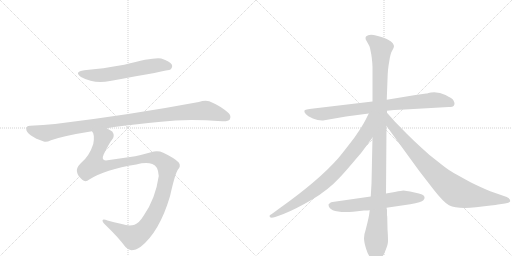
t = 0.00 s
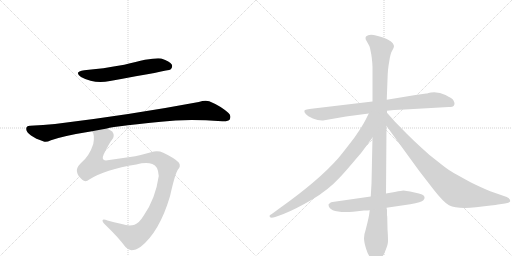
t = 1.67 s
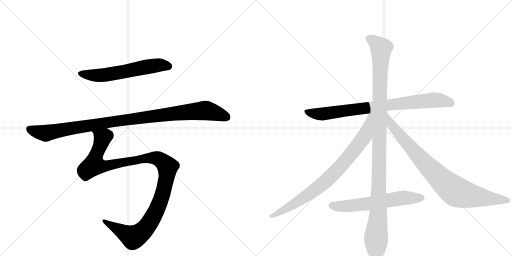
t = 3.33 s
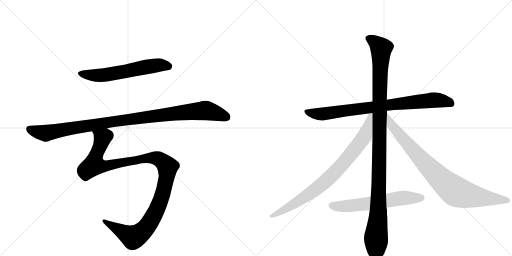
t = 5.00 s
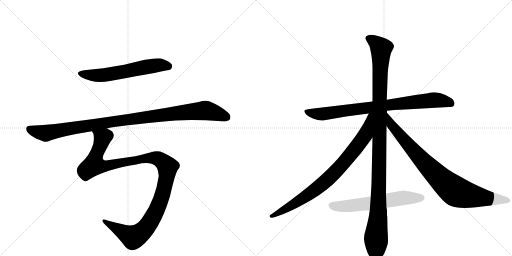
t = 6.67 s
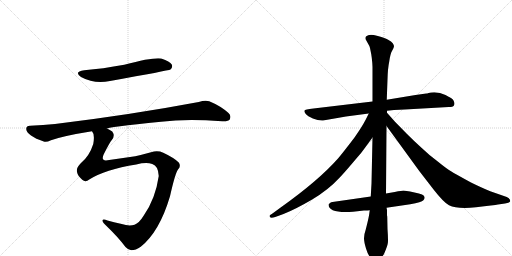
t = 8.34 s

The animated SVG that drew these frames (rendered in a browser with its animation timeline set to each time). Animation: 8 CSS @keyframes rules; one cycle of 8.34 s.

<svg version="1.1" viewBox="0 0 2048 1024" xmlns="http://www.w3.org/2000/svg">
  <g stroke="lightgray" stroke-dasharray="1,1" stroke-width="1" transform="scale(4, 4)">
    <line x1="0" y1="0" x2="256" y2="256"></line>
    <line x1="256" y1="0" x2="0" y2="256"></line>
    <line x1="128" y1="0" x2="128" y2="256"></line>
    <line x1="0" y1="128" x2="256" y2="128"></line>
    <line x1="256" y1="0" x2="512" y2="256"></line>
    <line x1="512" y1="0" x2="256" y2="256"></line>
    <line x1="384" y1="0" x2="384" y2="256"></line>
    <line x1="256" y1="128" x2="512" y2="128"></line>
  </g>
<g transform="scale(1, -1) translate(0, -850)">
   <style type="text/css">
    @keyframes keyframes0 {
      from {
       stroke: black;
       stroke-dashoffset: 612;
       stroke-width: 128;
       }
       67% {
       animation-timing-function: step-end;
       stroke: black;
       stroke-dashoffset: 0;
       stroke-width: 128;
       }
       to {
       stroke: black;
       stroke-width: 1024;
       }
       }
       #make-me-a-hanzi-animation-0 {
         animation: keyframes0 0.748047s both;
         animation-delay: 0.000000s;
         animation-timing-function: linear;
       }
    @keyframes keyframes1 {
      from {
       stroke: black;
       stroke-dashoffset: 1059;
       stroke-width: 128;
       }
       78% {
       animation-timing-function: step-end;
       stroke: black;
       stroke-dashoffset: 0;
       stroke-width: 128;
       }
       to {
       stroke: black;
       stroke-width: 1024;
       }
       }
       #make-me-a-hanzi-animation-1 {
         animation: keyframes1 1.111816s both;
         animation-delay: 0.748047s;
         animation-timing-function: linear;
       }
    @keyframes keyframes2 {
      from {
       stroke: black;
       stroke-dashoffset: 1182;
       stroke-width: 128;
       }
       79% {
       animation-timing-function: step-end;
       stroke: black;
       stroke-dashoffset: 0;
       stroke-width: 128;
       }
       to {
       stroke: black;
       stroke-width: 1024;
       }
       }
       #make-me-a-hanzi-animation-2 {
         animation: keyframes2 1.211914s both;
         animation-delay: 1.859863s;
         animation-timing-function: linear;
       }
    @keyframes keyframes3 {
      from {
       stroke: black;
       stroke-dashoffset: 844;
       stroke-width: 128;
       }
       73% {
       animation-timing-function: step-end;
       stroke: black;
       stroke-dashoffset: 0;
       stroke-width: 128;
       }
       to {
       stroke: black;
       stroke-width: 1024;
       }
       }
       #make-me-a-hanzi-animation-3 {
         animation: keyframes3 0.936849s both;
         animation-delay: 3.071777s;
         animation-timing-function: linear;
       }
    @keyframes keyframes4 {
      from {
       stroke: black;
       stroke-dashoffset: 1176;
       stroke-width: 128;
       }
       79% {
       animation-timing-function: step-end;
       stroke: black;
       stroke-dashoffset: 0;
       stroke-width: 128;
       }
       to {
       stroke: black;
       stroke-width: 1024;
       }
       }
       #make-me-a-hanzi-animation-4 {
         animation: keyframes4 1.207031s both;
         animation-delay: 4.008626s;
         animation-timing-function: linear;
       }
    @keyframes keyframes5 {
      from {
       stroke: black;
       stroke-dashoffset: 844;
       stroke-width: 128;
       }
       73% {
       animation-timing-function: step-end;
       stroke: black;
       stroke-dashoffset: 0;
       stroke-width: 128;
       }
       to {
       stroke: black;
       stroke-width: 1024;
       }
       }
       #make-me-a-hanzi-animation-5 {
         animation: keyframes5 0.936849s both;
         animation-delay: 5.215658s;
         animation-timing-function: linear;
       }
    @keyframes keyframes6 {
      from {
       stroke: black;
       stroke-dashoffset: 885;
       stroke-width: 128;
       }
       74% {
       animation-timing-function: step-end;
       stroke: black;
       stroke-dashoffset: 0;
       stroke-width: 128;
       }
       to {
       stroke: black;
       stroke-width: 1024;
       }
       }
       #make-me-a-hanzi-animation-6 {
         animation: keyframes6 0.970215s both;
         animation-delay: 6.152507s;
         animation-timing-function: linear;
       }
    @keyframes keyframes7 {
      from {
       stroke: black;
       stroke-dashoffset: 622;
       stroke-width: 128;
       }
       67% {
       animation-timing-function: step-end;
       stroke: black;
       stroke-dashoffset: 0;
       stroke-width: 128;
       }
       to {
       stroke: black;
       stroke-width: 1024;
       }
       }
       #make-me-a-hanzi-animation-7 {
         animation: keyframes7 0.756185s both;
         animation-delay: 7.122721s;
         animation-timing-function: linear;
       }
</style>
<path d="M 337 569 Q 294 563 324 542 Q 379 512 440 526 Q 674 568 682 572 Q 692 582 687 592 Q 680 605 645 616 Q 614 622 497 591 Q 410 575 337 569 Z" fill="lightgray"></path> 
<path d="M 428 336 Q 458 346 702 368 Q 774 374 889 365 Q 914 364 919 372 Q 926 387 914 398 Q 883 426 837 445 Q 821 451 795 442 Q 524 391 220 354 Q 174 350 120 347 Q 105 347 105 335 Q 104 322 124 308 Q 142 295 175 284 Q 185 280 204 289 Q 255 307 368 325 L 428 336 Z" fill="lightgray"></path> 
<path d="M 357 132 Q 420 172 545 192 Q 585 202 609 194 Q 633 187 635 146 Q 622 55 575 -12 Q 556 -43 538 -49 Q 516 -56 487 -46 Q 454 -39 430 -32 Q 411 -23 410 -32 Q 410 -39 424 -52 Q 472 -98 502 -138 Q 514 -151 525 -151 Q 543 -151 563 -137 Q 638 -77 680 65 Q 701 158 712 172 Q 725 185 715 200 Q 696 219 653 239 Q 631 249 604 241 Q 568 231 541 225 L 430 209 Q 402 205 415 233 Q 439 281 448 291 Q 461 307 449 324 Q 440 331 428 336 C 404 354 361 354 368 325 Q 380 313 373 274 Q 358 226 323 197 Q 304 178 308 162 Q 311 146 329 131 Q 342 119 357 132 Z" fill="lightgray"></path> 
<path d="M 1795 422 Q 1812 422 1815 427 Q 1818 432 1818 436.5 Q 1818 441 1814 448.5 Q 1810 456 1782 470 Q 1754 484 1724 480 L 1714 478 Q 1708 476 1705 476 L 1662 470 L 1547 451 L 1490 444 L 1254 416 Q 1219 412 1217.5 407.5 Q 1216 403 1223 394.5 Q 1230 386 1251.5 376.5 Q 1273 367 1292 368 L 1384 384 L 1475 396 L 1548 407 L 1576 410 L 1619 412 L 1795 422 Z" fill="lightgray"></path> 
<path d="M 1547 451 L 1550 532 Q 1551 576 1557 604 Q 1561 635 1568.5 647.5 Q 1576 660 1576 665 Q 1576 670 1571 677.5 Q 1566 685 1552.5 691.5 Q 1539 698 1507.5 707 Q 1476 716 1464 704 Q 1461 700 1463 692 L 1473 674 Q 1479 665 1480 658 L 1485 633 L 1487 619 Q 1490 594 1490 582 L 1490 444 L 1490 300 L 1486 116 L 1483 64 L 1479 9 L 1476 -12 Q 1472 -33 1463 -68 Q 1456 -88 1456 -102.5 Q 1456 -117 1464 -143.5 Q 1472 -170 1486 -187 Q 1501 -204 1504 -204 Q 1512 -204 1536 -166 Q 1550 -133 1551.5 -120.5 Q 1553 -108 1550 -66 L 1549 -17 L 1548 -11 L 1548 8 Q 1548 13 1546 19 L 1544 76 L 1546 346 L 1548 399 L 1548 407 L 1547 451 Z" fill="lightgray"></path> 
<path d="M 1475 396 L 1462 370 Q 1448 343 1418 300 Q 1370 237 1352 216 Q 1273 127 1124 21 L 1094 -1 Q 1078 -11 1078 -14 Q 1078 -26 1101 -18 L 1134 -6 Q 1180 12 1247 51 Q 1313 90 1359 140 Q 1380 162 1422 212 Q 1445 237 1460 259 L 1490 300 C 1571 411 1488 423 1475 396 Z" fill="lightgray"></path> 
<path d="M 1546 346 L 1677 166 L 1735 91 Q 1774 41 1796 29 Q 1829 13 1904 21 Q 1978 29 1992 32 L 2020 36 Q 2041 39 2041 46 Q 2041 56 2027 62 L 1961 85 Q 1929 98 1884 120 Q 1820 155 1804 165 Q 1788 174 1751 204 Q 1717 229 1687 258 Q 1660 282 1627 315 L 1580 363 L 1548 399 C 1528 421 1528 370 1546 346 Z" fill="lightgray"></path> 
<path d="M 1483 64 L 1330 42 Q 1325 42 1320 38 Q 1315 34 1314 32 Q 1314 -4 1412 3 L 1456 8 Q 1472 8 1479 9 L 1546 19 L 1641 33 Q 1687 42 1693.5 49 Q 1700 56 1698 62 Q 1698 73 1658 80.5 Q 1618 88 1613.5 88 Q 1609 88 1579 82 L 1544 76 L 1483 64 Z" fill="lightgray"></path> 
      <clipPath id="make-me-a-hanzi-clip-0">
      <path d="M 337 569 Q 294 563 324 542 Q 379 512 440 526 Q 674 568 682 572 Q 692 582 687 592 Q 680 605 645 616 Q 614 622 497 591 Q 410 575 337 569 Z" fill="lightgray"></path>
      </clipPath>
      <path clip-path="url(#make-me-a-hanzi-clip-0)" d="M 327 557 L 388 548 L 503 563 L 626 589 L 678 582 " fill="none" id="make-me-a-hanzi-animation-0" stroke-dasharray="484 968" stroke-linecap="round"></path>

      <clipPath id="make-me-a-hanzi-clip-1">
      <path d="M 428 336 Q 458 346 702 368 Q 774 374 889 365 Q 914 364 919 372 Q 926 387 914 398 Q 883 426 837 445 Q 821 451 795 442 Q 524 391 220 354 Q 174 350 120 347 Q 105 347 105 335 Q 104 322 124 308 Q 142 295 175 284 Q 185 280 204 289 Q 255 307 368 325 L 428 336 Z" fill="lightgray"></path>
      </clipPath>
      <path clip-path="url(#make-me-a-hanzi-clip-1)" d="M 117 335 L 183 317 L 472 367 L 821 408 L 907 381 " fill="none" id="make-me-a-hanzi-animation-1" stroke-dasharray="931 1862" stroke-linecap="round"></path>

      <clipPath id="make-me-a-hanzi-clip-2">
      <path d="M 357 132 Q 420 172 545 192 Q 585 202 609 194 Q 633 187 635 146 Q 622 55 575 -12 Q 556 -43 538 -49 Q 516 -56 487 -46 Q 454 -39 430 -32 Q 411 -23 410 -32 Q 410 -39 424 -52 Q 472 -98 502 -138 Q 514 -151 525 -151 Q 543 -151 563 -137 Q 638 -77 680 65 Q 701 158 712 172 Q 725 185 715 200 Q 696 219 653 239 Q 631 249 604 241 Q 568 231 541 225 L 430 209 Q 402 205 415 233 Q 439 281 448 291 Q 461 307 449 324 Q 440 331 428 336 C 404 354 361 354 368 325 Q 380 313 373 274 Q 358 226 323 197 Q 304 178 308 162 Q 311 146 329 131 Q 342 119 357 132 Z" fill="lightgray"></path>
      </clipPath>
      <path clip-path="url(#make-me-a-hanzi-clip-2)" d="M 376 325 L 410 297 L 376 190 L 429 187 L 603 219 L 638 213 L 670 183 L 660 108 L 636 31 L 592 -51 L 566 -79 L 533 -99 L 416 -34 " fill="none" id="make-me-a-hanzi-animation-2" stroke-dasharray="1054 2108" stroke-linecap="round"></path>

      <clipPath id="make-me-a-hanzi-clip-3">
      <path d="M 1795 422 Q 1812 422 1815 427 Q 1818 432 1818 436.5 Q 1818 441 1814 448.5 Q 1810 456 1782 470 Q 1754 484 1724 480 L 1714 478 Q 1708 476 1705 476 L 1662 470 L 1547 451 L 1490 444 L 1254 416 Q 1219 412 1217.5 407.5 Q 1216 403 1223 394.5 Q 1230 386 1251.5 376.5 Q 1273 367 1292 368 L 1384 384 L 1475 396 L 1548 407 L 1576 410 L 1619 412 L 1795 422 Z" fill="lightgray"></path>
      </clipPath>
      <path clip-path="url(#make-me-a-hanzi-clip-3)" d="M 1224 403 L 1287 394 L 1733 450 L 1779 446 L 1806 435 " fill="none" id="make-me-a-hanzi-animation-3" stroke-dasharray="716 1432" stroke-linecap="round"></path>

      <clipPath id="make-me-a-hanzi-clip-4">
      <path d="M 1547 451 L 1550 532 Q 1551 576 1557 604 Q 1561 635 1568.5 647.5 Q 1576 660 1576 665 Q 1576 670 1571 677.5 Q 1566 685 1552.5 691.5 Q 1539 698 1507.5 707 Q 1476 716 1464 704 Q 1461 700 1463 692 L 1473 674 Q 1479 665 1480 658 L 1485 633 L 1487 619 Q 1490 594 1490 582 L 1490 444 L 1490 300 L 1486 116 L 1483 64 L 1479 9 L 1476 -12 Q 1472 -33 1463 -68 Q 1456 -88 1456 -102.5 Q 1456 -117 1464 -143.5 Q 1472 -170 1486 -187 Q 1501 -204 1504 -204 Q 1512 -204 1536 -166 Q 1550 -133 1551.5 -120.5 Q 1553 -108 1550 -66 L 1549 -17 L 1548 -11 L 1548 8 Q 1548 13 1546 19 L 1544 76 L 1546 346 L 1548 399 L 1548 407 L 1547 451 Z" fill="lightgray"></path>
      </clipPath>
      <path clip-path="url(#make-me-a-hanzi-clip-4)" d="M 1475 697 L 1494 687 L 1525 656 L 1513 -6 L 1504 -96 L 1504 -198 " fill="none" id="make-me-a-hanzi-animation-4" stroke-dasharray="1048 2096" stroke-linecap="round"></path>

      <clipPath id="make-me-a-hanzi-clip-5">
      <path d="M 1475 396 L 1462 370 Q 1448 343 1418 300 Q 1370 237 1352 216 Q 1273 127 1124 21 L 1094 -1 Q 1078 -11 1078 -14 Q 1078 -26 1101 -18 L 1134 -6 Q 1180 12 1247 51 Q 1313 90 1359 140 Q 1380 162 1422 212 Q 1445 237 1460 259 L 1490 300 C 1571 411 1488 423 1475 396 Z" fill="lightgray"></path>
      </clipPath>
      <path clip-path="url(#make-me-a-hanzi-clip-5)" d="M 1483 391 L 1461 310 L 1382 207 L 1331 152 L 1227 66 L 1084 -15 " fill="none" id="make-me-a-hanzi-animation-5" stroke-dasharray="716 1432" stroke-linecap="round"></path>

      <clipPath id="make-me-a-hanzi-clip-6">
      <path d="M 1546 346 L 1677 166 L 1735 91 Q 1774 41 1796 29 Q 1829 13 1904 21 Q 1978 29 1992 32 L 2020 36 Q 2041 39 2041 46 Q 2041 56 2027 62 L 1961 85 Q 1929 98 1884 120 Q 1820 155 1804 165 Q 1788 174 1751 204 Q 1717 229 1687 258 Q 1660 282 1627 315 L 1580 363 L 1548 399 C 1528 421 1528 370 1546 346 Z" fill="lightgray"></path>
      </clipPath>
      <path clip-path="url(#make-me-a-hanzi-clip-6)" d="M 1550 392 L 1565 350 L 1648 253 L 1769 127 L 1816 89 L 1871 69 L 2033 48 " fill="none" id="make-me-a-hanzi-animation-6" stroke-dasharray="757 1514" stroke-linecap="round"></path>

      <clipPath id="make-me-a-hanzi-clip-7">
      <path d="M 1483 64 L 1330 42 Q 1325 42 1320 38 Q 1315 34 1314 32 Q 1314 -4 1412 3 L 1456 8 Q 1472 8 1479 9 L 1546 19 L 1641 33 Q 1687 42 1693.5 49 Q 1700 56 1698 62 Q 1698 73 1658 80.5 Q 1618 88 1613.5 88 Q 1609 88 1579 82 L 1544 76 L 1483 64 Z" fill="lightgray"></path>
      </clipPath>
      <path clip-path="url(#make-me-a-hanzi-clip-7)" d="M 1323 29 L 1398 25 L 1607 58 L 1686 59 " fill="none" id="make-me-a-hanzi-animation-7" stroke-dasharray="494 988" stroke-linecap="round"></path>

</g>
</svg>
